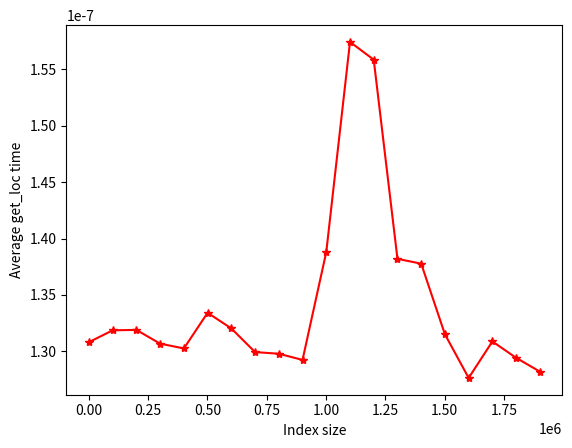

This figure's Python source:
import pandas as pd
import matplotlib.pyplot as plt
import random
import time

xs = list(range(1_000, 2_000_000, 100_000))
ys = []

n_repeats = 10_000

for n in xs:
    idx = pd.RangeIndex(range(n))
    keys = [random.randint(0, n - 1) for _ in range(n_repeats)]

    start = time.perf_counter()

    for key in keys:
        idx.get_loc(key)

    elapsed = time.perf_counter() - start

    ys.append(elapsed / n_repeats)

fig, ax = plt.subplots()

ax.plot(xs, ys, "r*-")
ax.set_xlabel("Index size")
ax.set_ylabel("Average get_loc time")

fig.savefig("measure_range_index.png")
